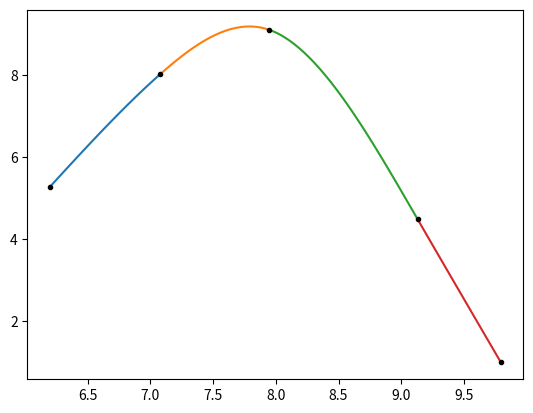

This figure's Python source:
import numpy as np
import matplotlib.pyplot as plt

def pop_matrix_legacy(n): #n is number of points, returns a n-2*n-2 matrix
  # legacy, only works when distance between points is constant due to assumptions in the origninal derivation
  a = np.zeros((n-2, n-2))
  a[0, 0] = 4
  a[0, 1] = 1
  a[n-3, n-4] = 1
  a[n-3, n-3] = 4
  for i in range(n-4):
    a[i + 1, i]=1
    a[i + 1,i + 1]= 4
    a[i + 1, i+2]=1
  return a

def pop_result_legacy(points): #returns product vector, legacy, worked with above matrix function
  b = np.zeros(len(points)-2)
  for i in range(len(points) - 2):
    h = points[i+2, 0] - points[i+1, 0]
    b[i] = (points[i,1] - 2 * points[i+1, 1]+points[i+2,1]) * 6 / (h * h)
  return b

def pop_matrix(points): #n is number of points, returns a n-2*n-2 matrix
  n = len(points)
  a = np.zeros((n-2, n-2))
  h0 = points[1, 0] - points[0,0]
  h1 = points[2, 0] - points[1,0]
  a[0, 0] = 2*(h0+h1)
  a[0, 1] = h1
  h0 = points[n-2, 0] - points[n-3,0]
  h1 = points[n-1, 0] - points[n-2,0]
  a[n-3, n-4] = h0
  a[n-3, n-3] = 2*(h0+h1)
  for i in range(n-4):
    h0 = points[i+2, 0] - points[i+1,0]
    h1 = points[i+3, 0] - points[i+2,0]
    a[i + 1, i]= h0
    a[i + 1,i + 1]= 2*(h0 + h1)
    a[i + 1, i+2]= h1
  return a

def pop_result(points): #returns product vector
  b = np.zeros(len(points)-2)
  for i in range(len(points) - 2):
    h0 = points[i+1, 0] - points[i, 0]
    h1 = points[i+2, 0] - points[i+1, 0]
    b[i] = 6 * ((points[i+2, 1] - points[i+1, 1])/h1 - (points[i+1, 1] - points[i, 1]) / h0)
  return b


def cubic_interpolation(points):
  result = pop_result(points) #vector of values, used for matrix solving
  matrix = pop_matrix(points) #matrix used for solving, is derived from cubic equation stuff
  m_vals = np.zeros(len(points))
  m_vals[1:len(points)-1] = np.linalg.solve(matrix, result) #solves for 2nd derivative values at each known point
  polynomials = np.zeros((len(points)-1, 4))
  for i in range(len(polynomials)): # solves coeficcients of polynomials using m_vals
    h = points[i+1, 0] - points[i, 0]
    a = (m_vals[i+1]-m_vals[i])/(6 * h)
    b = m_vals[i]/2 
    c = (points[i+1,1]-points[i,1])/h - (m_vals[i+1]+2 * m_vals[i]) / 6 * h
    d = points[i, 1]
    polynomials[i] = np.array([d, c, b, a])
  print("Matrix: \n", matrix)
  print("M Values: \n", np.expand_dims(m_vals, 1))
  print("Result Values: \n", np.expand_dims(result, 1))
  
  return polynomials
  
  
  
points = np.random.rand(5, 2) * 10
print(points)
points = points[points[:, 0].argsort()]
print(points)
#points = np.array([[0,0],[1.5, 0], [2, 1], [3, 1],[4, .5]])
polynomials = cubic_interpolation(points)

for i in range(len(polynomials)):
  poly = np.polynomial.polynomial.Polynomial(polynomials[i], domain=[points[i,0], points[i, 0] + 1],window=[0, 1])
  #print(poly.convert())
  x = np.linspace(points[i, 0], points[i+1, 0], 100)
  #x = np.linspace(0, 10, 100)
  y = poly(x)
  #print(y)
  plt.plot(x, y)
plt.plot(points[:, 0], points[:, 1], '.k')
plt.show()
  